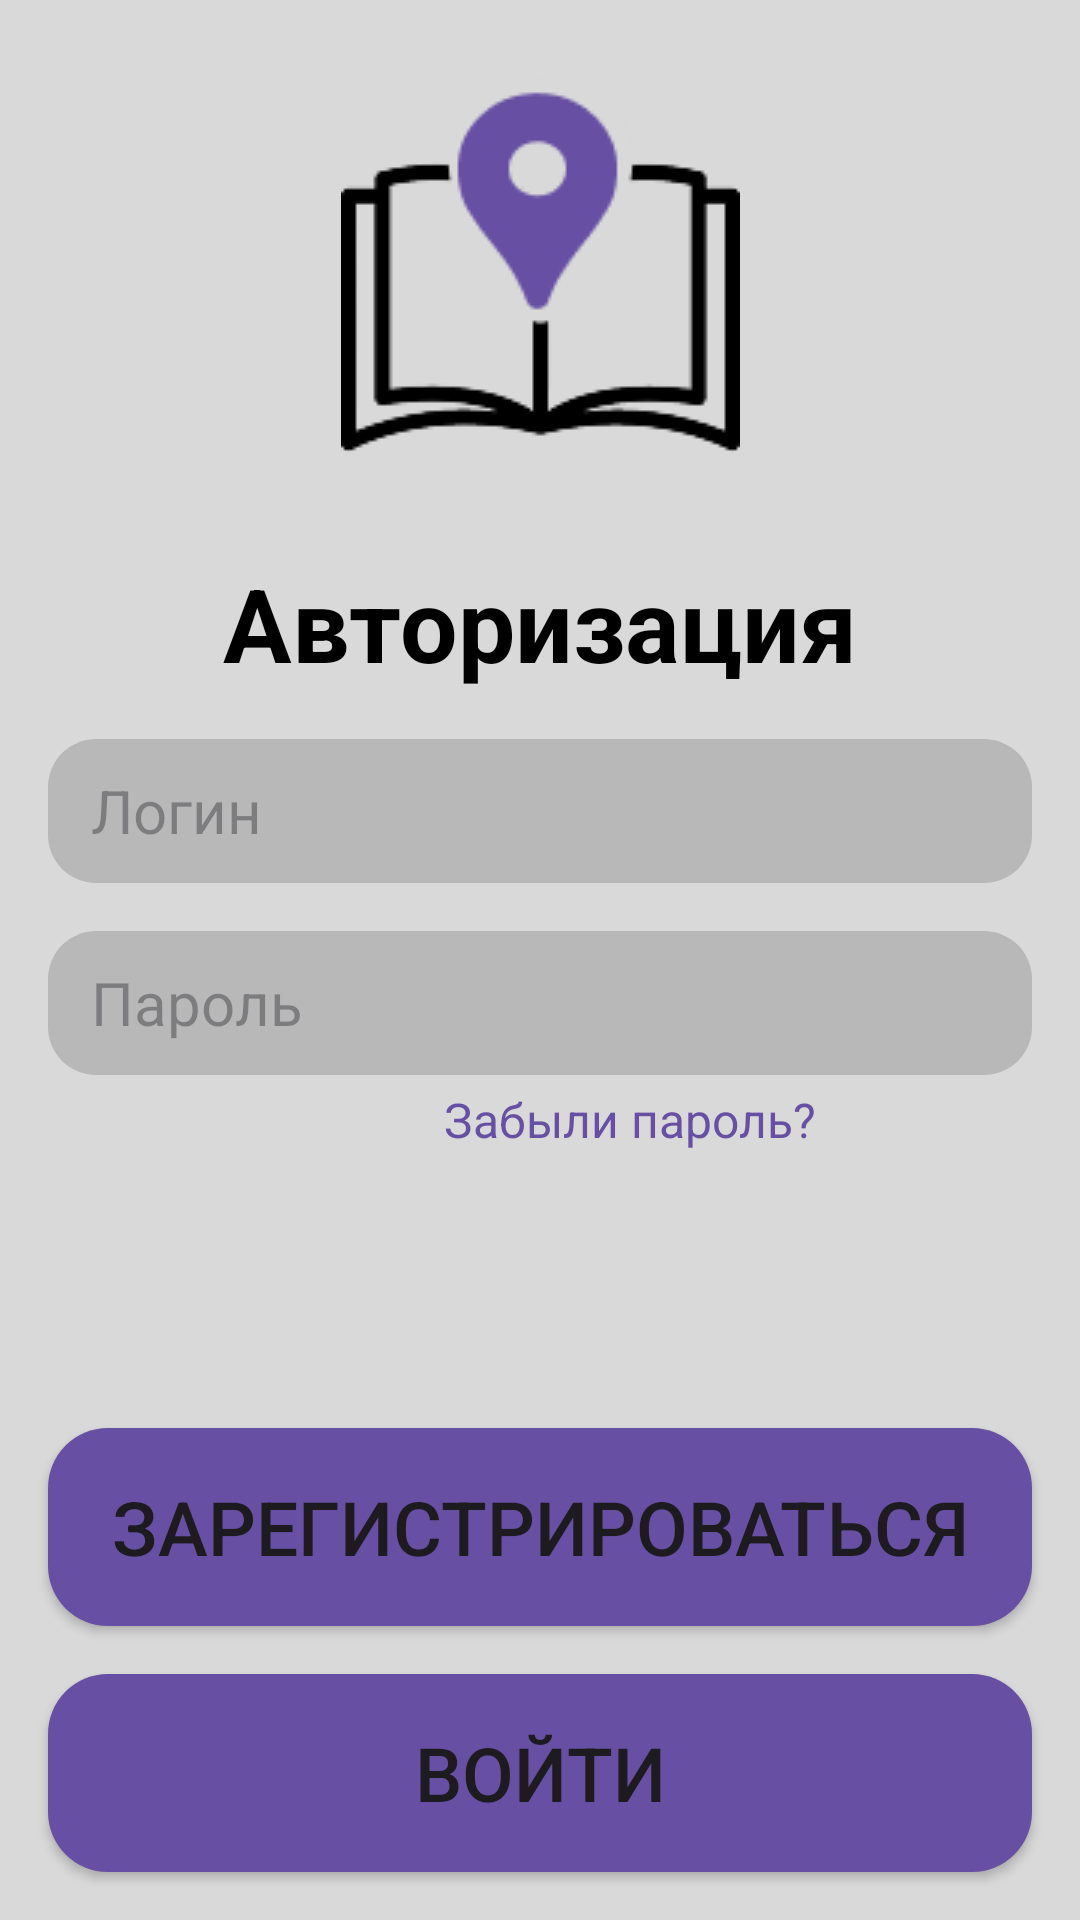

Layout XML and referenced resources for this Android screen:
<!-- AndroidManifest.xml: application theme Theme.Books_interface -->
<!-- res/layout/enter.xml -->
<?xml version="1.0" encoding="utf-8"?>
<androidx.constraintlayout.widget.ConstraintLayout xmlns:android="http://schemas.android.com/apk/res/android"
    xmlns:app="http://schemas.android.com/apk/res-auto"
    xmlns:tools="http://schemas.android.com/tools"
    android:layout_width="match_parent"
    android:layout_height="match_parent"
    tools:context=".MainActivity"
    android:background="@color/backgr_grey">

    <ImageView
        android:id="@+id/bookImage"
        android:layout_width="wrap_content"
        android:layout_height="wrap_content"
        android:layout_marginTop="16dp"
        android:src="@drawable/book"
        app:layout_constraintEnd_toEndOf="parent"
        app:layout_constraintStart_toStartOf="parent"
        app:layout_constraintTop_toTopOf="parent" />

    <TextView
        android:id="@+id/authorisation"
        style="@style/header"
        android:text="Авторизация"
        app:layout_constraintTop_toBottomOf="@id/bookImage"
        app:layout_constraintStart_toStartOf="parent"
        app:layout_constraintEnd_toEndOf="parent"
        android:layout_marginTop="16dp"/>


    <EditText
        android:id="@+id/login_EditText"
        style="@style/input_field"
        android:hint="Логин"
        app:layout_constraintTop_toBottomOf="@id/authorisation"
        app:layout_constraintStart_toStartOf="parent"
        app:layout_constraintEnd_toEndOf="parent"
        />


    <EditText
        android:id="@+id/password_EditText"
        android:hint="Пароль"
        style="@style/input_field"
        android:inputType="textPassword"
        app:layout_constraintTop_toBottomOf="@id/login_EditText"
        app:layout_constraintStart_toStartOf="parent"
        app:layout_constraintEnd_toEndOf="parent" />

    <TextView
        android:id="@+id/forgotPasswordText"
        android:layout_width="wrap_content"
        android:layout_height="48dp"
        android:layout_marginStart="148dp"
        android:layout_marginTop="4dp"
        android:clickable="true"
        android:focusable="true"
        android:onClick="forgot_password_func"
        android:text="Забыли пароль?"
        android:textColor="@color/book_lavender"
        android:textSize="16dp"
        app:layout_constraintStart_toStartOf="parent"
        app:layout_constraintTop_toBottomOf="@id/password_EditText" />

    <TextView
        android:id="@+id/incorrect"
        android:layout_width="wrap_content"
        android:layout_height="wrap_content"
        android:layout_marginStart="16dp"
        android:layout_marginBottom="16dp"
        style="@style/plain_text"
        android:text="Неверный логин или пароль"
        android:visibility="invisible"
        app:layout_constraintBottom_toTopOf="@+id/registerButton"
        app:layout_constraintStart_toStartOf="parent" />
    <TextView
        android:id="@+id/repeating"
        android:layout_width="wrap_content"
        android:layout_height="wrap_content"
        android:layout_marginStart="16dp"
        android:layout_marginBottom="16dp"
        style="@style/plain_text"
        android:text="Такой логин уже существует"
        android:visibility="invisible"
        app:layout_constraintBottom_toTopOf="@+id/registerButton"
        app:layout_constraintStart_toStartOf="parent" />

    <Button
        android:id="@+id/registerButton"
        style="@style/big_button"
        android:onClick="register_func"
        android:text="Зарегистрироваться"
        app:layout_constraintBottom_toTopOf="@+id/loginButton"
        app:layout_constraintEnd_toEndOf="parent"
        app:layout_constraintStart_toStartOf="parent" />

    <Button
        android:id="@+id/loginButton"
        style="@style/big_button"
        android:text="Войти"
        app:layout_constraintBottom_toBottomOf="parent"
        app:layout_constraintEnd_toEndOf="parent"
        app:layout_constraintStart_toStartOf="parent"
        android:onClick="login_func"/>

</androidx.constraintlayout.widget.ConstraintLayout>
<!-- resources referenced by this layout -->
<resources>
  <color name="backgr_grey">#D9D9d9</color>
  <color name="book_lavender">#6750A4</color>
  <!-- drawable book: png bitmap (drawable, 6233 bytes) -->
  <style name="big_button">
          <item name="android:layout_width">0dp</item>
          <item name="android:layout_height">66dp</item>
          <item name="android:layout_marginStart">16dp</item>
          <item name="android:layout_marginEnd">16dp</item>
          <item name="android:layout_marginBottom">16dp</item>
          <item name="android:background">@drawable/button</item>
          <item name="android:textSize">25sp</item>
      </style>
  <style name="header">
          <item name="android:layout_width">wrap_content</item>
          <item name="android:layout_height">wrap_content</item>
          <item name="android:textSize">34sp</item>
          <item name="android:textStyle">bold</item>
          <item name="android:textColor">@color/black</item>
      </style>
  <style name="input_field">
          <item name="android:layout_width">0dp</item>
          <item name="android:layout_height">48dp</item>
          <item name="android:background">@drawable/input_field</item>
          <item name="android:textSize">20sp</item> 
          <item name="android:paddingLeft">7pt</item>
          <item name="android:layout_marginTop">16dp</item>
          <item name="android:layout_marginStart">16dp</item>
          <item name="android:layout_marginEnd">16dp</item>
      </style>
  <style name="plain_text" parent="header">
          <item name="android:textSize">20sp</item>
          <item name="android:textStyle">normal</item>
      </style>
  <style name="Theme.Books_interface" parent="Base.Theme.Books_interface" />
  <!-- drawable button (drawable) -->
  <?xml version="1.0" encoding="utf-8"?>
  <shape xmlns:android="http://schemas.android.com/apk/res/android"
      android:shape="rectangle">
      <corners android:radius="20dp" />
      <solid android:color="@color/book_lavender" />
  </shape>
  <color name="black">#FF000000</color>
  <!-- drawable input_field (drawable) -->
  <?xml version="1.0" encoding="utf-8"?>
  <shape xmlns:android="http://schemas.android.com/apk/res/android"
      android:shape="rectangle">
      <corners android:radius="16dp" />
      <solid android:color="@color/light_grey" />
  </shape>
  <style name="Base.Theme.Books_interface" parent="Theme.Material3.DayNight.NoActionBar">
          
          
      </style>
  <color name="light_grey">#B8B8B8</color>
</resources>
